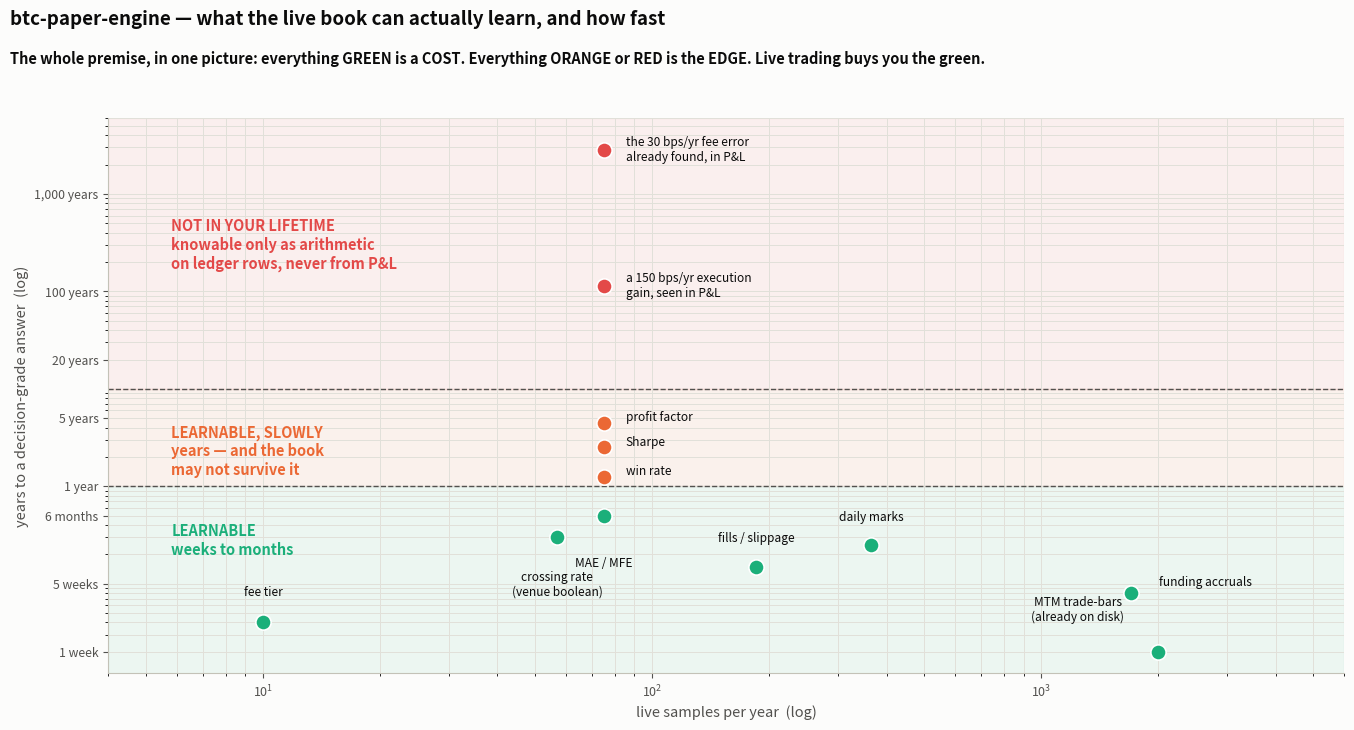

This chart was generated by the following Python code: (Note: this script raises an exception after producing the figure.)
"""What this book can and cannot learn, by sample rate (research/learnability.png).

Sample rates are measured or derived from the repo: fills and crossing booleans
from btc-executor's live record (2026-08-29..09-21), funding accruals from S3's
19.6% measured time-in-market, MTM trade-bars counted on the committed fixture,
closes from the live venue record. Detection horizons are two-sided t-tests at
alpha 0.05 against the book's ~8.2% annualized vol at full ramp, or the stated
trade counts for ratio statistics.
usage: python3 research/learnability.py research/learnability.png
"""
import sys

import matplotlib
matplotlib.use("Agg")
import matplotlib.pyplot as plt                          # noqa: E402

out = sys.argv[1] if len(sys.argv) > 1 else "research/learnability.png"

BLUE, ORANGE, AQUA = "#2a78d6", "#eb6834", "#1baf7a"
RED, INK, SEC = "#e34948", "#0b0b0b", "#52514e"
MUTED, GRID, AX, SURF = "#898781", "#e1e0d9", "#c3c2b7", "#fcfcfb"
VIOLET = "#4a3aa7"

# (label, samples/yr, years-to-a-decision-grade-answer, class)
PTS = [
    ("MTM trade-bars\n(already on disk)", 2000, 0.02, "cost"),
    ("funding accruals", 1700, 0.08, "cost"),
    ("daily marks", 365, 0.25, "cost"),
    ("fills / slippage", 185, 0.15, "cost"),
    ("MAE / MFE", 75, 0.5, "cost"),
    ("crossing rate\n(venue boolean)", 57, 0.3, "cost"),
    ("fee tier", 10, 0.04, "cost"),
    ("win rate", 75, 1.25, "edge"),
    ("Sharpe", 75, 2.5, "edge"),
    ("profit factor", 75, 4.5, "edge"),
    ("a 150 bps/yr execution\ngain, seen in P&L", 75, 114, "never"),
    ("the 30 bps/yr fee error\nalready found, in P&L", 75, 2847, "never"),
]
COL = {"cost": AQUA, "edge": ORANGE, "never": RED}

fig, ax = plt.subplots(figsize=(13.6, 7.4), facecolor=SURF)
ax.set_facecolor(SURF)
ax.set_xscale("log")
ax.set_yscale("log")
ax.grid(which="both", color=GRID, lw=0.7)
ax.set_axisbelow(True)
for s in ("top", "right"):
    ax.spines[s].set_visible(False)
for s in ("left", "bottom"):
    ax.spines[s].set_color(AX)
ax.tick_params(colors=SEC, labelsize=9)

ax.axhspan(0.01, 1.0, color=AQUA, alpha=0.07, zorder=0)
ax.axhspan(1.0, 10.0, color=ORANGE, alpha=0.07, zorder=0)
ax.axhspan(10.0, 6000, color=RED, alpha=0.07, zorder=0)
ax.axhline(1.0, color=SEC, ls="--", lw=1.0, zorder=2)
ax.axhline(10.0, color=SEC, ls="--", lw=1.0, zorder=2)

ax.text(5.8, 0.28, "LEARNABLE\nweeks to months", color=AQUA, fontsize=10.5,
        fontweight="bold", va="center")
ax.text(5.8, 2.3, "LEARNABLE, SLOWLY\nyears — and the book\nmay not survive it",
        color=ORANGE, fontsize=10.5, fontweight="bold", va="center")
ax.text(5.8, 300, "NOT IN YOUR LIFETIME\nknowable only as arithmetic\non ledger rows, never from P&L",
        color=RED, fontsize=10.5, fontweight="bold", va="center")

OFF = {
    "fee tier": (0, 22), "crossing rate\n(venue boolean)": (0, -34),
    "fills / slippage": (0, 20), "MAE / MFE": (0, -34),
    "daily marks": (0, 20), "funding accruals": (20, 8),
    "MTM trade-bars\n(already on disk)": (-58, 30),
    "win rate": (16, 4), "Sharpe": (16, 4), "profit factor": (16, 4),
    "a 150 bps/yr execution\ngain, seen in P&L": (16, 0),
    "the 30 bps/yr fee error\nalready found, in P&L": (16, 0),
}
for lab, n, yrs, cls in PTS:
    ax.plot([n], [yrs], "o", ms=11, color=COL[cls], zorder=5,
            markeredgecolor="white", markeredgewidth=1.2)
    dx, dy = OFF.get(lab, (0, 18))
    ax.annotate(lab, xy=(n, yrs), xytext=(dx, dy), textcoords="offset points",
                fontsize=8.6, color=INK, ha="left" if dx > 0 else "center",
                va="center", zorder=6)

ax.set_xlabel("live samples per year  (log)", color=SEC, fontsize=10.5)
ax.set_ylabel("years to a decision-grade answer  (log)", color=SEC, fontsize=10.5)
ax.set_xlim(4, 6000)
ax.set_ylim(0.012, 6000)
ax.set_yticks([0.02, 0.1, 0.5, 1, 5, 20, 100, 1000])
ax.set_yticklabels(["1 week", "5 weeks", "6 months", "1 year", "5 years",
                    "20 years", "100 years", "1,000 years"], fontsize=8.8)


fig.suptitle("btc-paper-engine — what the live book can actually learn, and how fast",
             color=INK, fontsize=13.5, fontweight="bold", x=0.008, ha="left", y=0.98)
fig.text(0.008, 0.925, "The whole premise, in one picture: everything GREEN is a COST. Everything ORANGE or RED is the EDGE. Live trading buys you the green.",
         fontsize=10.5, color=INK, ha="left", va="top", fontweight="bold")
fig.tight_layout(rect=(0, 0, 1, 0.90))
fig.savefig(out, dpi=150, facecolor=SURF)
print("wrote", out)
